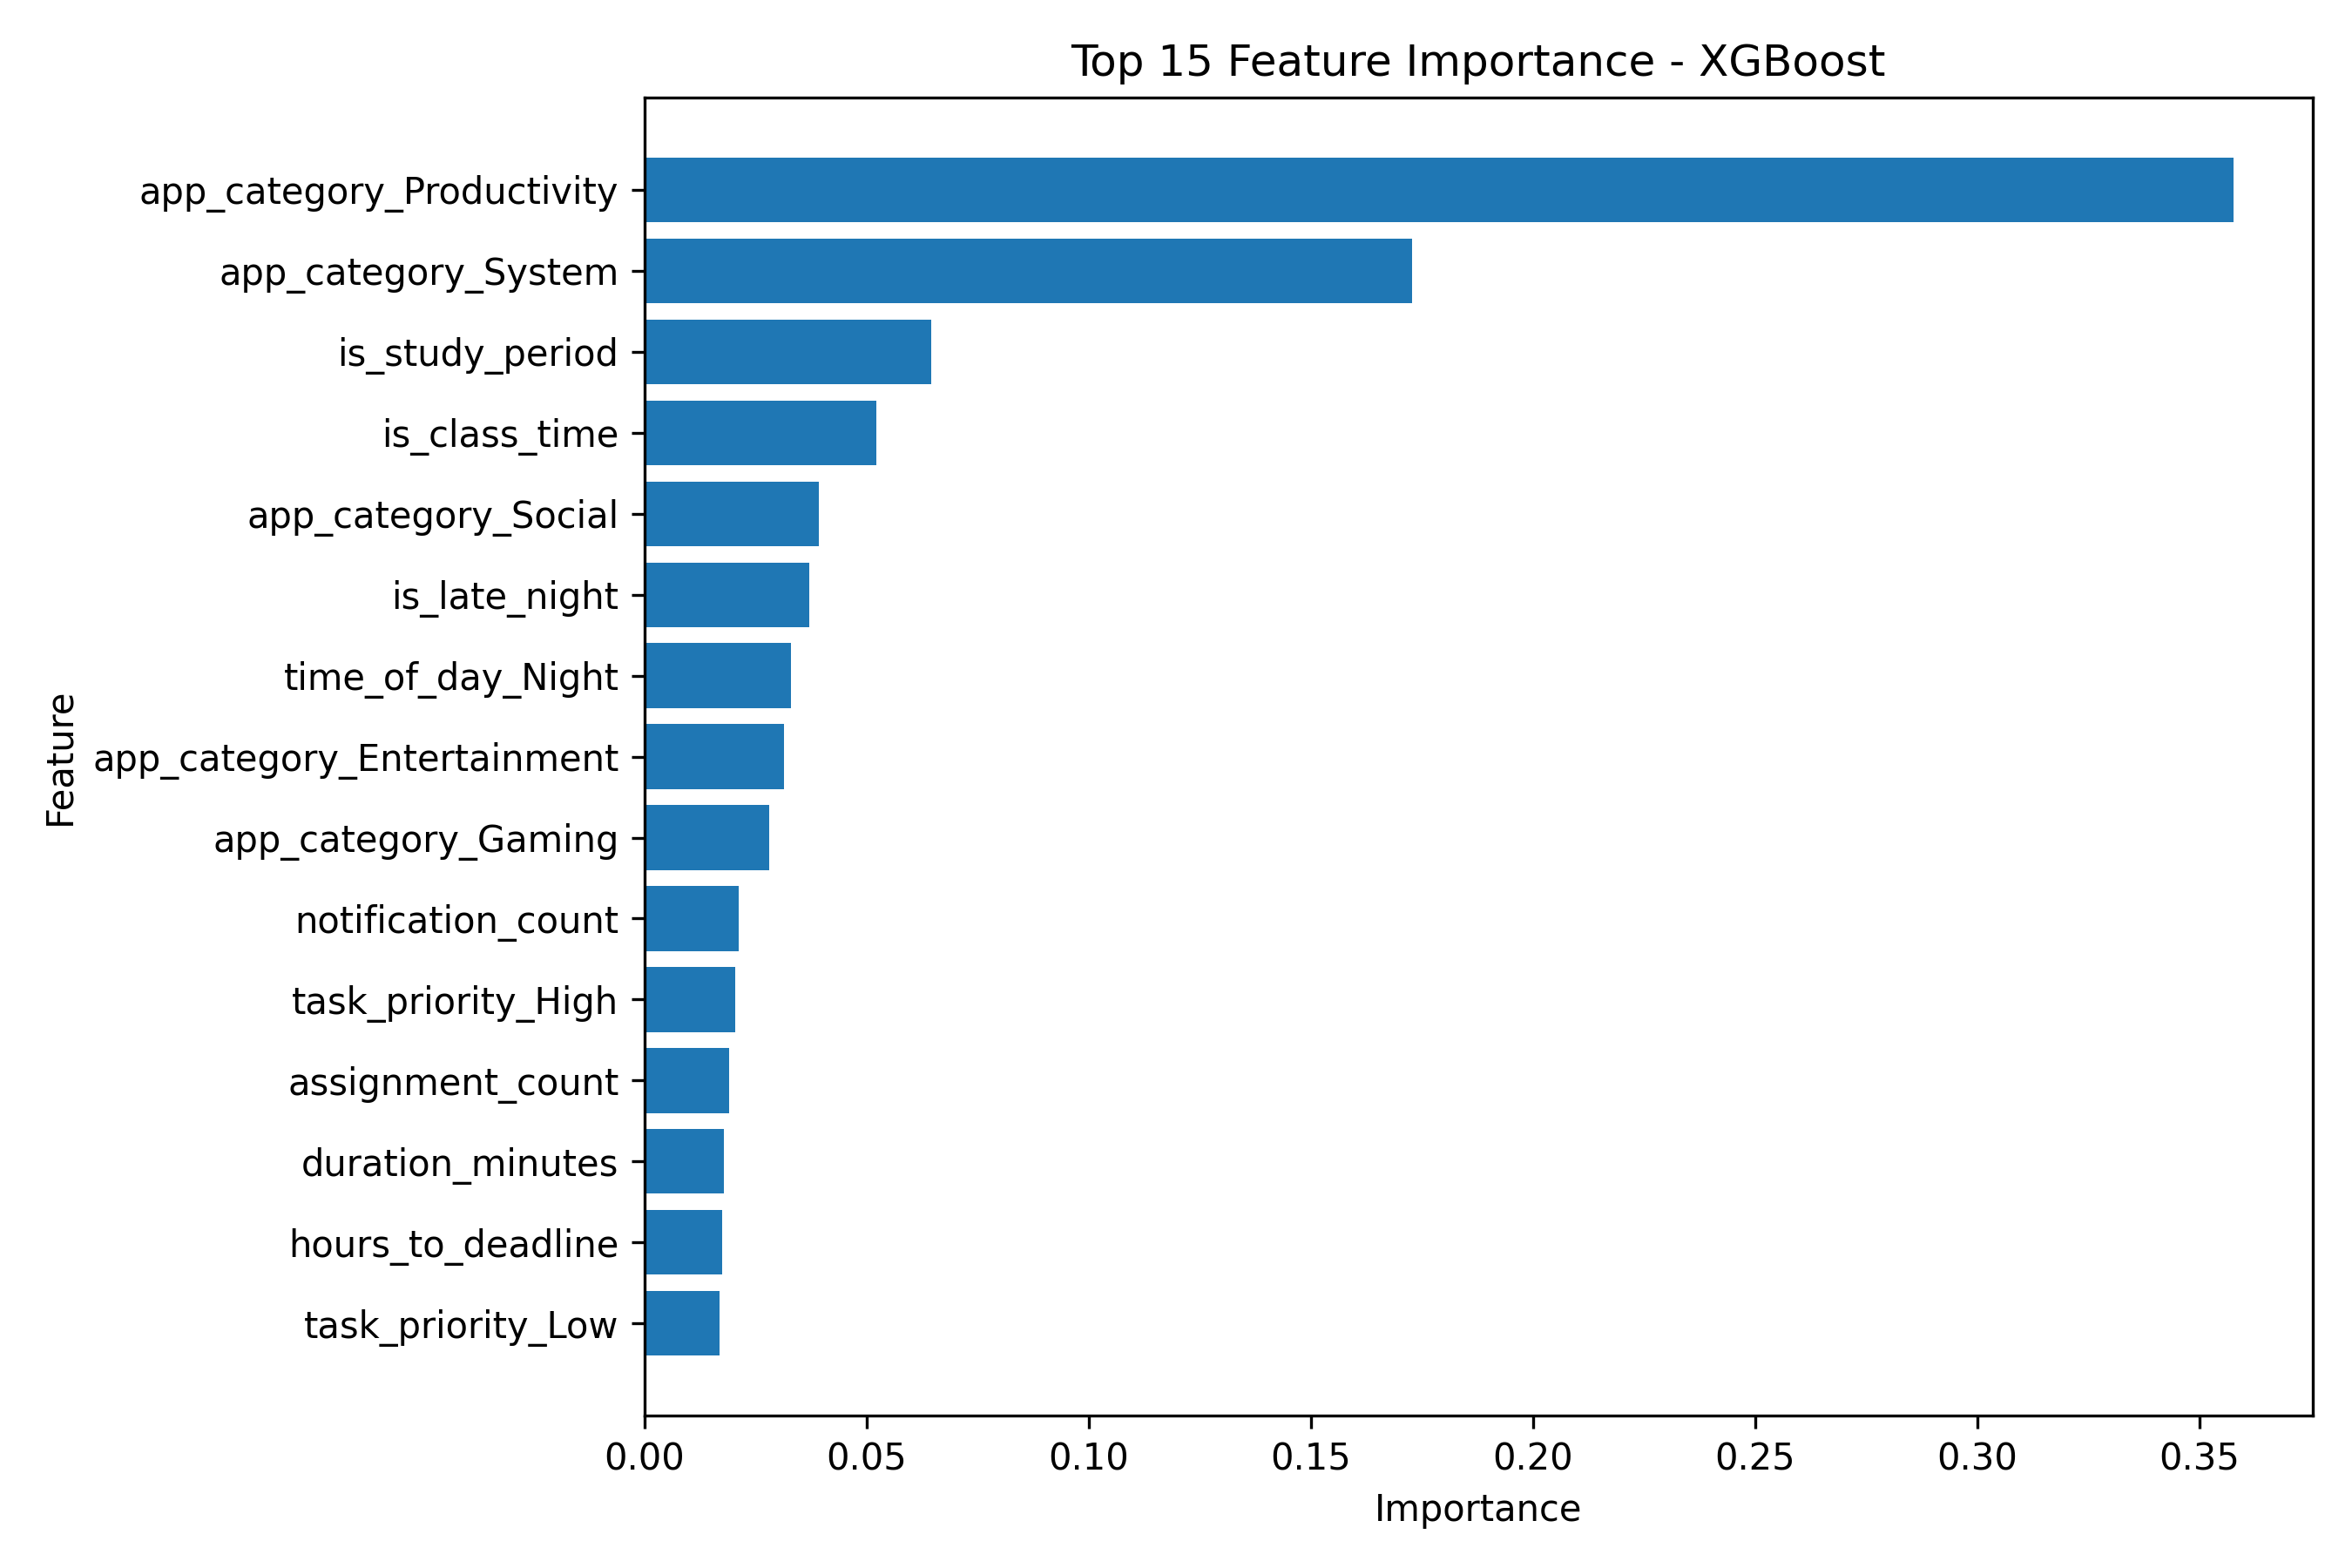

The data file committed next to this chart (first rows):
feature, importance
app_category_Productivity, 0.3576
app_category_System, 0.1728
is_study_period, 0.06456
is_class_time, 0.05219
app_category_Social, 0.03929
is_late_night, 0.03713
time_of_day_Night, 0.03304
app_category_Entertainment, 0.0314
app_category_Gaming, 0.02809
notification_count, 0.02116
task_priority_High, 0.02047
assignment_count, 0.01918
duration_minutes, 0.01784
hours_to_deadline, 0.01754
task_priority_Low, 0.01685
is_weekend, 0.0128
unlock_count, 0.01114
day_of_week, 0.00986
time_of_day_Morning, 0.00892
hour, 0.007618
time_of_day_Evening, 0.007035
task_priority_Medium, 0.006976
time_of_day_Afternoon, 0.006462
